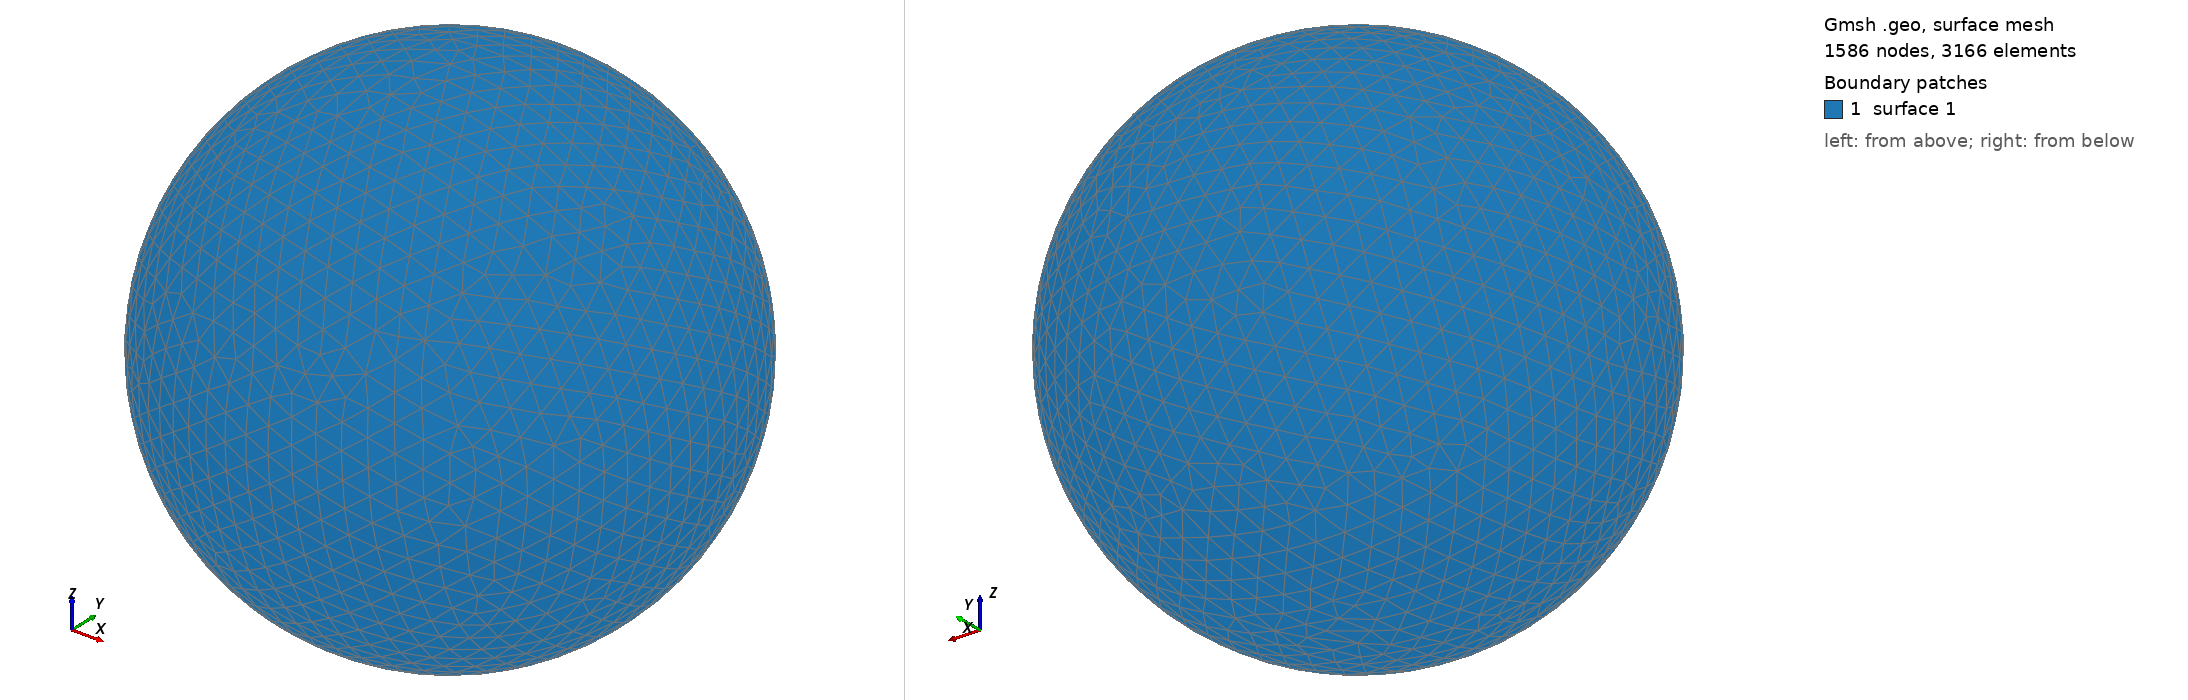

Gmsh geometry script, surface-meshed: 1586 nodes, 3166 surface elements. Boundary patches (legend numbers): 1 surface 1. Left view from above one corner, right view from below the opposite corner. The script declares no physical surfaces, so the legend lists its geometric surfaces. The drawing asked Gmsh for element sizes between 1% and 20% of the model's largest extent; the script's own settings can give other sizes.

=== shot0092.geo (drawn) ===
SetFactory("OpenCASCADE");
Point(1) = {0,0,0,0};
Sphere(1) = {0,0,0,0.00181900};
MeshSize{ PointsOf{ Surface{:}; } } = 0.000181900;
Mesh.ElementOrder=1;
Mesh.Format=39;
